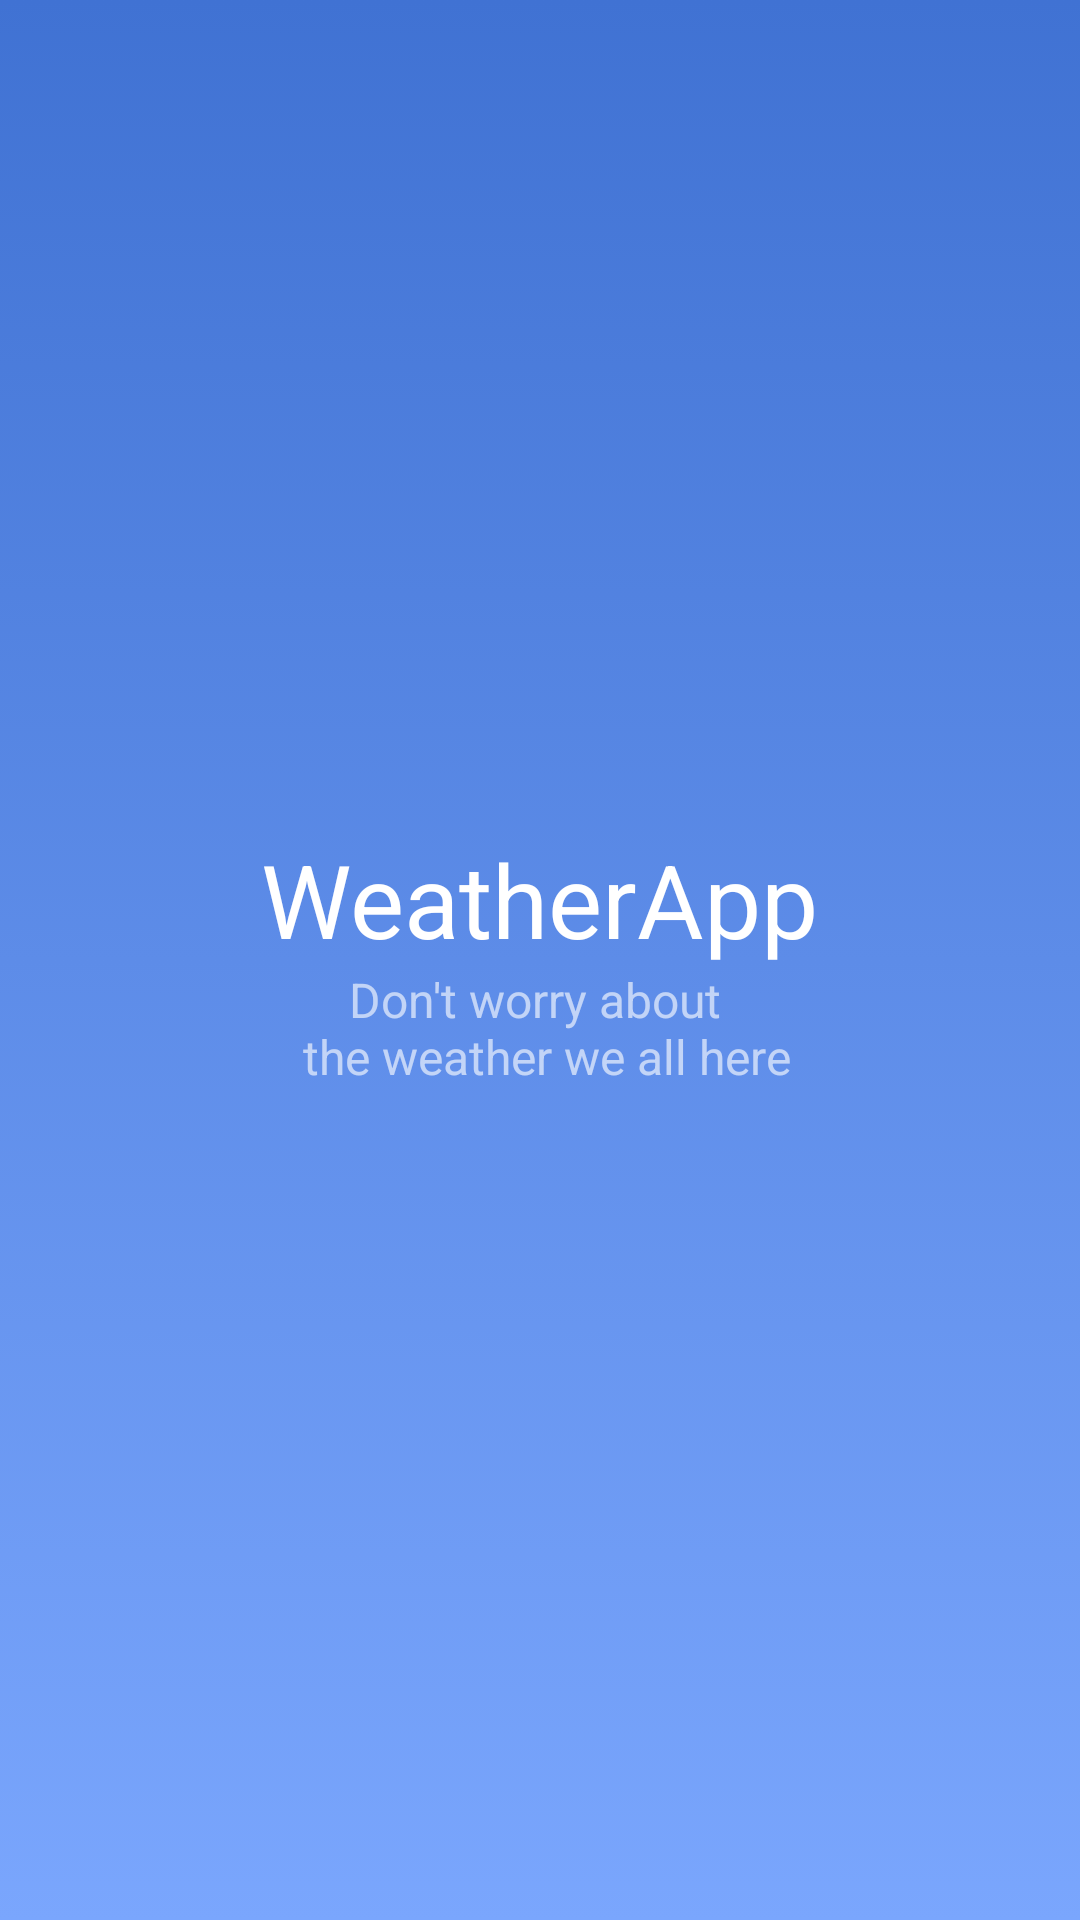

Reconstruct the res/layout file that produces this screen, plus the resources it refers to.
<!-- AndroidManifest.xml: activity theme NoActionBar -->
<!-- res/layout/activity_main.xml -->
<?xml version="1.0" encoding="utf-8"?>
<androidx.constraintlayout.widget.ConstraintLayout xmlns:android="http://schemas.android.com/apk/res/android"
    xmlns:app="http://schemas.android.com/apk/res-auto"
    xmlns:tools="http://schemas.android.com/tools"
    android:background="@drawable/launch_bg"
    android:layout_width="match_parent"
    android:layout_height="match_parent"
    tools:context=".MainActivity">

    <LinearLayout
        android:layout_width="match_parent"
        android:layout_height="wrap_content"
        android:gravity="center"
        app:layout_constraintTop_toTopOf="parent"
        app:layout_constraintBottom_toBottomOf="parent"
        android:orientation="vertical">

        <TextView
            android:layout_width="wrap_content"
            android:layout_height="wrap_content"
            android:text="@string/app_name"
            style="@style/appname_text"
            android:textColor="@color/white"
            app:layout_constraintBottom_toBottomOf="parent"
            app:layout_constraintEnd_toEndOf="parent"
            app:layout_constraintStart_toStartOf="parent"
            app:layout_constraintTop_toTopOf="parent" />

        <TextView
            android:layout_width="wrap_content"
            android:layout_height="wrap_content"
            android:text="@string/app_slogan"
            android:lines="2"
            android:maxLines="2"
            style="@style/appslogan_text"
            android:textColor="#9FFFFFFF"
            android:textAlignment="center"
            app:layout_constraintBottom_toBottomOf="parent"
            app:layout_constraintEnd_toEndOf="parent"
            app:layout_constraintStart_toStartOf="parent"
            app:layout_constraintTop_toTopOf="parent" />

    </LinearLayout>

</androidx.constraintlayout.widget.ConstraintLayout>
<!-- resources referenced by this layout -->
<resources>
  <color name="white">#FFFFFFFF</color>
  <!-- drawable launch_bg (drawable) -->
  <?xml version="1.0" encoding="utf-8"?>
  <selector xmlns:android="http://schemas.android.com/apk/res/android">
      <item>
          <shape>
              <gradient
                  android:angle="270"
                  android:startColor="#4072D3"
                  android:endColor="#7AA6FD"
                  android:type="linear" />
          </shape>
      </item>
  </selector>
  <string name="app_name">WeatherApp</string>
  <string name="app_slogan">Don\'t worry about \n the weather we all here</string>
  <style name="appname_text">
          <item name="fontFamily">@font/poppins_bold</item>
          <item name="android:textSize">34sp</item>
          <item name="lineSpacing">24dp</item>
      </style>
  <style name="appslogan_text">
          <item name="fontFamily">@font/poppins_regular</item>
          <item name="android:textSize">16sp</item>
          <item name="lineSpacing">24dp</item>
      </style>
</resources>
